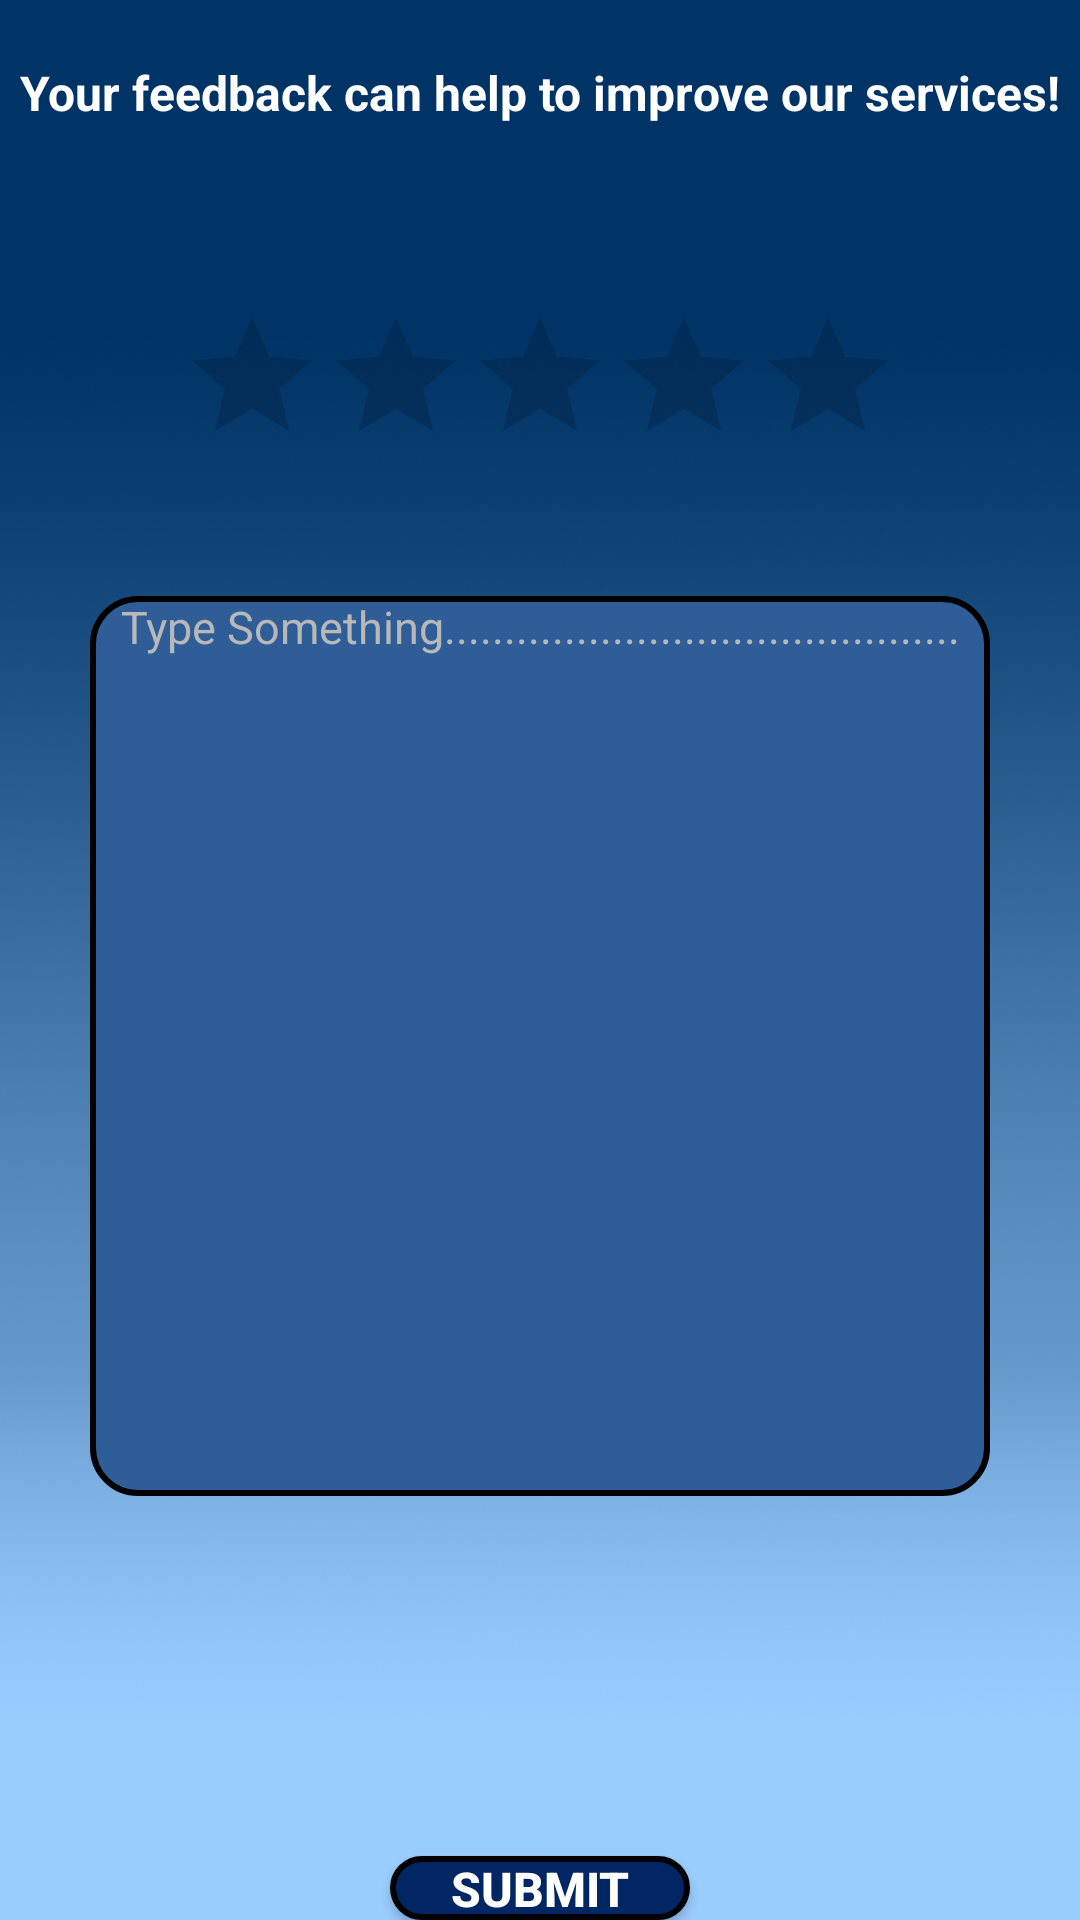

Here is an Android app screen rendered from its layout file. Give the layout XML and the strings, colors and styles it references.
<!-- AndroidManifest.xml: application theme Theme.Migma -->
<!-- res/layout/activity_feedback.xml -->
<?xml version="1.0" encoding="utf-8"?>
<RelativeLayout xmlns:android="http://schemas.android.com/apk/res/android"
    xmlns:app="http://schemas.android.com/apk/res-auto"
    xmlns:tools="http://schemas.android.com/tools"
    android:layout_width="match_parent"
    android:layout_height="match_parent"
    android:background="@drawable/fragment_feedback_page_background"
    android:orientation="vertical"
    tools:context=".FeedbackActivity">

    <TextView
        android:id="@+id/title"
        android:layout_width="match_parent"
        android:layout_height="wrap_content"
        android:layout_marginTop="20dp"
        android:text="Your feedback can help to improve our services!"
        android:textAlignment="center"
        android:textColor="#fff"
        android:textSize="16dp"
        android:textStyle="bold" />

    <RatingBar
        android:id="@+id/rating_feedback"
        android:layout_width="wrap_content"
        android:layout_height="wrap_content"
        android:layout_below="@id/title"
        android:layout_centerInParent="true"
        android:layout_marginTop="60dp" />


    <EditText
        android:id="@+id/EditText_Feedback"
        android:layout_width="300dp"
        android:layout_height="300dp"
        android:layout_below="@id/rating_feedback"
        android:layout_centerInParent="true"
        android:layout_marginTop="40dp"
        android:background="@drawable/fragment_feedback_page_edittext_background"
        android:ems="10"
        android:gravity="center|top"
        android:hint="Type Something..........................................."
        android:inputType="textPersonName"
        android:scaleType="centerCrop"
        android:textColorHint="#B8B8B8"
        android:textSize="15dp" />


    <Button
        android:id="@+id/submitBtn"
        android:layout_below="@id/EditText_Feedback"
        android:layout_width="wrap_content"
        android:layout_height="wrap_content"
        android:layout_centerInParent="true"
        android:layout_marginTop="120dp"
        android:background="@drawable/fragment_feedback_page_button_rectangle_with_radius"
        android:text="Submit"
        android:textColor="#fff"
        android:textSize="16dp"
        android:textStyle="bold" />

</RelativeLayout>
<!-- resources referenced by this layout -->
<resources>
  <!-- drawable fragment_feedback_page_background: png bitmap (drawable, 429824 bytes) -->
  <!-- drawable fragment_feedback_page_button_rectangle_with_radius (drawable) -->
  <?xml version="1.0" encoding="utf-8"?>
  <shape xmlns:android="http://schemas.android.com/apk/res/android" android:shape="rectangle">
      <solid android:color="#002664"/>
      <size android:width="100dp"/>
      <corners android:radius="15dp"/>
      <stroke android:width="2dp" android:color="@color/black"/>
  </shape>
  <!-- drawable fragment_feedback_page_edittext_background (drawable) -->
  <?xml version="1.0" encoding="utf-8"?>
  <shape xmlns:android="http://schemas.android.com/apk/res/android" android:shape="rectangle">
      <solid android:color="#2E5D98"/>
      <size android:width="100dp"/>
      <corners android:radius="15dp"/>
      <stroke android:width="2dp" android:color="@color/black"/>
  </shape>
  <style name="Theme.Migma" parent="Theme.MaterialComponents.DayNight.NoActionBar.Bridge">
          
          <item name="colorPrimary">@color/purple_500</item>
          <item name="colorPrimaryVariant">@color/purple_700</item>
          <item name="colorOnPrimary">@color/white</item>
          
          <item name="colorSecondary">@color/teal_200</item>
          <item name="colorSecondaryVariant">@color/teal_700</item>
          <item name="colorOnSecondary">@color/black</item>
          
          <item name="android:statusBarColor">?attr/colorPrimaryVariant</item>
          
      </style>
  <color name="black">#FF000000</color>
  <color name="purple_500">#FF6200EE</color>
  <color name="purple_700">#FF3700B3</color>
  <color name="white">#FFFFFFFF</color>
  <color name="teal_200">#FF03DAC5</color>
  <color name="teal_700">#FF018786</color>
</resources>
